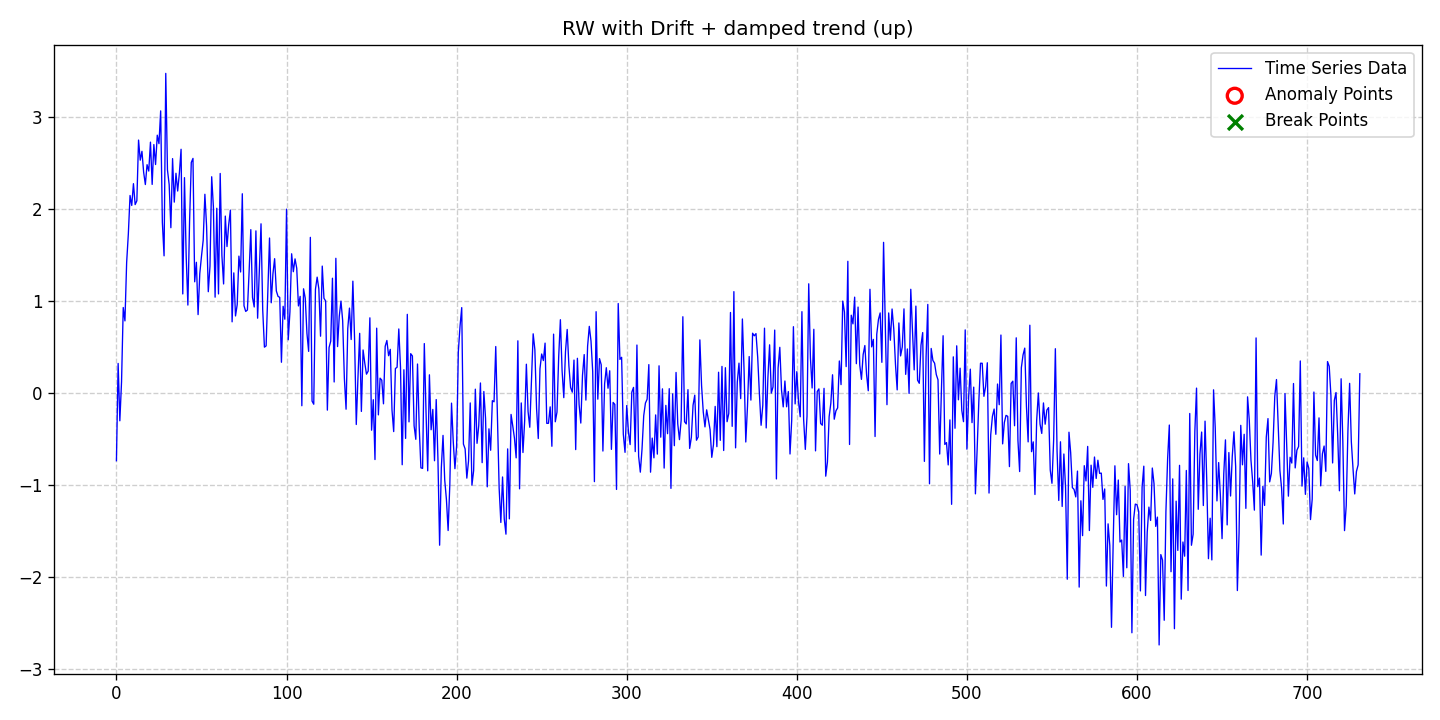

The data file committed next to this chart (first rows):
date, data, stationary, det_lin_up, det_lin_down, det_quad, det_cubic, det_exp, det_damped, stoc_trend, volatility, single_seas, multiple_seas, point_anom_single, point_anom_multi, collect_anom, context_anom, mean_shift, var_shift, trend_shift, point_anom_count, point_anom_location, point_anom_point, collect_anom_count
2020-01-01, -0.7357, 0, 0, 0, 0, 0, 0, 1, 1, 0, 0, 0, 0, 0, 0, 0, 0, 0, 0, 0, none, , 0
2020-01-02, 0.3202, 0, 0, 0, 0, 0, 0, 1, 1, 0, 0, 0, 0, 0, 0, 0, 0, 0, 0, 0, none, , 0
2020-01-03, -0.3024, 0, 0, 0, 0, 0, 0, 1, 1, 0, 0, 0, 0, 0, 0, 0, 0, 0, 0, 0, none, , 0
2020-01-04, 0.1197, 0, 0, 0, 0, 0, 0, 1, 1, 0, 0, 0, 0, 0, 0, 0, 0, 0, 0, 0, none, , 0
2020-01-05, 0.9271, 0, 0, 0, 0, 0, 0, 1, 1, 0, 0, 0, 0, 0, 0, 0, 0, 0, 0, 0, none, , 0
2020-01-06, 0.7819, 0, 0, 0, 0, 0, 0, 1, 1, 0, 0, 0, 0, 0, 0, 0, 0, 0, 0, 0, none, , 0
2020-01-07, 1.415, 0, 0, 0, 0, 0, 0, 1, 1, 0, 0, 0, 0, 0, 0, 0, 0, 0, 0, 0, none, , 0
2020-01-08, 1.726, 0, 0, 0, 0, 0, 0, 1, 1, 0, 0, 0, 0, 0, 0, 0, 0, 0, 0, 0, none, , 0
2020-01-09, 2.143, 0, 0, 0, 0, 0, 0, 1, 1, 0, 0, 0, 0, 0, 0, 0, 0, 0, 0, 0, none, , 0
2020-01-10, 2.035, 0, 0, 0, 0, 0, 0, 1, 1, 0, 0, 0, 0, 0, 0, 0, 0, 0, 0, 0, none, , 0
2020-01-11, 2.272, 0, 0, 0, 0, 0, 0, 1, 1, 0, 0, 0, 0, 0, 0, 0, 0, 0, 0, 0, none, , 0
2020-01-12, 2.044, 0, 0, 0, 0, 0, 0, 1, 1, 0, 0, 0, 0, 0, 0, 0, 0, 0, 0, 0, none, , 0
2020-01-13, 2.086, 0, 0, 0, 0, 0, 0, 1, 1, 0, 0, 0, 0, 0, 0, 0, 0, 0, 0, 0, none, , 0
2020-01-14, 2.745, 0, 0, 0, 0, 0, 0, 1, 1, 0, 0, 0, 0, 0, 0, 0, 0, 0, 0, 0, none, , 0
2020-01-15, 2.526, 0, 0, 0, 0, 0, 0, 1, 1, 0, 0, 0, 0, 0, 0, 0, 0, 0, 0, 0, none, , 0
2020-01-16, 2.623, 0, 0, 0, 0, 0, 0, 1, 1, 0, 0, 0, 0, 0, 0, 0, 0, 0, 0, 0, none, , 0
2020-01-17, 2.394, 0, 0, 0, 0, 0, 0, 1, 1, 0, 0, 0, 0, 0, 0, 0, 0, 0, 0, 0, none, , 0
2020-01-18, 2.262, 0, 0, 0, 0, 0, 0, 1, 1, 0, 0, 0, 0, 0, 0, 0, 0, 0, 0, 0, none, , 0
2020-01-19, 2.478, 0, 0, 0, 0, 0, 0, 1, 1, 0, 0, 0, 0, 0, 0, 0, 0, 0, 0, 0, none, , 0
2020-01-20, 2.408, 0, 0, 0, 0, 0, 0, 1, 1, 0, 0, 0, 0, 0, 0, 0, 0, 0, 0, 0, none, , 0
2020-01-21, 2.722, 0, 0, 0, 0, 0, 0, 1, 1, 0, 0, 0, 0, 0, 0, 0, 0, 0, 0, 0, none, , 0
2020-01-22, 2.263, 0, 0, 0, 0, 0, 0, 1, 1, 0, 0, 0, 0, 0, 0, 0, 0, 0, 0, 0, none, , 0
2020-01-23, 2.696, 0, 0, 0, 0, 0, 0, 1, 1, 0, 0, 0, 0, 0, 0, 0, 0, 0, 0, 0, none, , 0
2020-01-24, 2.479, 0, 0, 0, 0, 0, 0, 1, 1, 0, 0, 0, 0, 0, 0, 0, 0, 0, 0, 0, none, , 0
2020-01-25, 2.798, 0, 0, 0, 0, 0, 0, 1, 1, 0, 0, 0, 0, 0, 0, 0, 0, 0, 0, 0, none, , 0
2020-01-26, 2.706, 0, 0, 0, 0, 0, 0, 1, 1, 0, 0, 0, 0, 0, 0, 0, 0, 0, 0, 0, none, , 0
2020-01-27, 3.061, 0, 0, 0, 0, 0, 0, 1, 1, 0, 0, 0, 0, 0, 0, 0, 0, 0, 0, 0, none, , 0
2020-01-28, 1.849, 0, 0, 0, 0, 0, 0, 1, 1, 0, 0, 0, 0, 0, 0, 0, 0, 0, 0, 0, none, , 0
2020-01-29, 1.488, 0, 0, 0, 0, 0, 0, 1, 1, 0, 0, 0, 0, 0, 0, 0, 0, 0, 0, 0, none, , 0
2020-01-30, 3.469, 0, 0, 0, 0, 0, 0, 1, 1, 0, 0, 0, 0, 0, 0, 0, 0, 0, 0, 0, none, , 0
2020-01-31, 2.42, 0, 0, 0, 0, 0, 0, 1, 1, 0, 0, 0, 0, 0, 0, 0, 0, 0, 0, 0, none, , 0
2020-02-01, 2.262, 0, 0, 0, 0, 0, 0, 1, 1, 0, 0, 0, 0, 0, 0, 0, 0, 0, 0, 0, none, , 0
2020-02-02, 1.793, 0, 0, 0, 0, 0, 0, 1, 1, 0, 0, 0, 0, 0, 0, 0, 0, 0, 0, 0, none, , 0
2020-02-03, 2.543, 0, 0, 0, 0, 0, 0, 1, 1, 0, 0, 0, 0, 0, 0, 0, 0, 0, 0, 0, none, , 0
2020-02-04, 2.071, 0, 0, 0, 0, 0, 0, 1, 1, 0, 0, 0, 0, 0, 0, 0, 0, 0, 0, 0, none, , 0
2020-02-05, 2.384, 0, 0, 0, 0, 0, 0, 1, 1, 0, 0, 0, 0, 0, 0, 0, 0, 0, 0, 0, none, , 0
2020-02-06, 2.192, 0, 0, 0, 0, 0, 0, 1, 1, 0, 0, 0, 0, 0, 0, 0, 0, 0, 0, 0, none, , 0
2020-02-07, 2.385, 0, 0, 0, 0, 0, 0, 1, 1, 0, 0, 0, 0, 0, 0, 0, 0, 0, 0, 0, none, , 0
2020-02-08, 2.645, 0, 0, 0, 0, 0, 0, 1, 1, 0, 0, 0, 0, 0, 0, 0, 0, 0, 0, 0, none, , 0
2020-02-09, 1.074, 0, 0, 0, 0, 0, 0, 1, 1, 0, 0, 0, 0, 0, 0, 0, 0, 0, 0, 0, none, , 0
2020-02-10, 2.337, 0, 0, 0, 0, 0, 0, 1, 1, 0, 0, 0, 0, 0, 0, 0, 0, 0, 0, 0, none, , 0
2020-02-11, 1.489, 0, 0, 0, 0, 0, 0, 1, 1, 0, 0, 0, 0, 0, 0, 0, 0, 0, 0, 0, none, , 0
2020-02-12, 0.9537, 0, 0, 0, 0, 0, 0, 1, 1, 0, 0, 0, 0, 0, 0, 0, 0, 0, 0, 0, none, , 0
2020-02-13, 1.863, 0, 0, 0, 0, 0, 0, 1, 1, 0, 0, 0, 0, 0, 0, 0, 0, 0, 0, 0, none, , 0
2020-02-14, 2.501, 0, 0, 0, 0, 0, 0, 1, 1, 0, 0, 0, 0, 0, 0, 0, 0, 0, 0, 0, none, , 0
2020-02-15, 2.546, 0, 0, 0, 0, 0, 0, 1, 1, 0, 0, 0, 0, 0, 0, 0, 0, 0, 0, 0, none, , 0
2020-02-16, 1.206, 0, 0, 0, 0, 0, 0, 1, 1, 0, 0, 0, 0, 0, 0, 0, 0, 0, 0, 0, none, , 0
2020-02-17, 1.418, 0, 0, 0, 0, 0, 0, 1, 1, 0, 0, 0, 0, 0, 0, 0, 0, 0, 0, 0, none, , 0
2020-02-18, 0.8502, 0, 0, 0, 0, 0, 0, 1, 1, 0, 0, 0, 0, 0, 0, 0, 0, 0, 0, 0, none, , 0
2020-02-19, 1.295, 0, 0, 0, 0, 0, 0, 1, 1, 0, 0, 0, 0, 0, 0, 0, 0, 0, 0, 0, none, , 0
2020-02-20, 1.484, 0, 0, 0, 0, 0, 0, 1, 1, 0, 0, 0, 0, 0, 0, 0, 0, 0, 0, 0, none, , 0
2020-02-21, 1.657, 0, 0, 0, 0, 0, 0, 1, 1, 0, 0, 0, 0, 0, 0, 0, 0, 0, 0, 0, none, , 0
2020-02-22, 2.156, 0, 0, 0, 0, 0, 0, 1, 1, 0, 0, 0, 0, 0, 0, 0, 0, 0, 0, 0, none, , 0
2020-02-23, 1.809, 0, 0, 0, 0, 0, 0, 1, 1, 0, 0, 0, 0, 0, 0, 0, 0, 0, 0, 0, none, , 0
2020-02-24, 1.099, 0, 0, 0, 0, 0, 0, 1, 1, 0, 0, 0, 0, 0, 0, 0, 0, 0, 0, 0, none, , 0
2020-02-25, 1.377, 0, 0, 0, 0, 0, 0, 1, 1, 0, 0, 0, 0, 0, 0, 0, 0, 0, 0, 0, none, , 0
2020-02-26, 2.346, 0, 0, 0, 0, 0, 0, 1, 1, 0, 0, 0, 0, 0, 0, 0, 0, 0, 0, 0, none, , 0
2020-02-27, 2.02, 0, 0, 0, 0, 0, 0, 1, 1, 0, 0, 0, 0, 0, 0, 0, 0, 0, 0, 0, none, , 0
2020-02-28, 1.039, 0, 0, 0, 0, 0, 0, 1, 1, 0, 0, 0, 0, 0, 0, 0, 0, 0, 0, 0, none, , 0
2020-02-29, 2.005, 0, 0, 0, 0, 0, 0, 1, 1, 0, 0, 0, 0, 0, 0, 0, 0, 0, 0, 0, none, , 0
... 672 more rows
